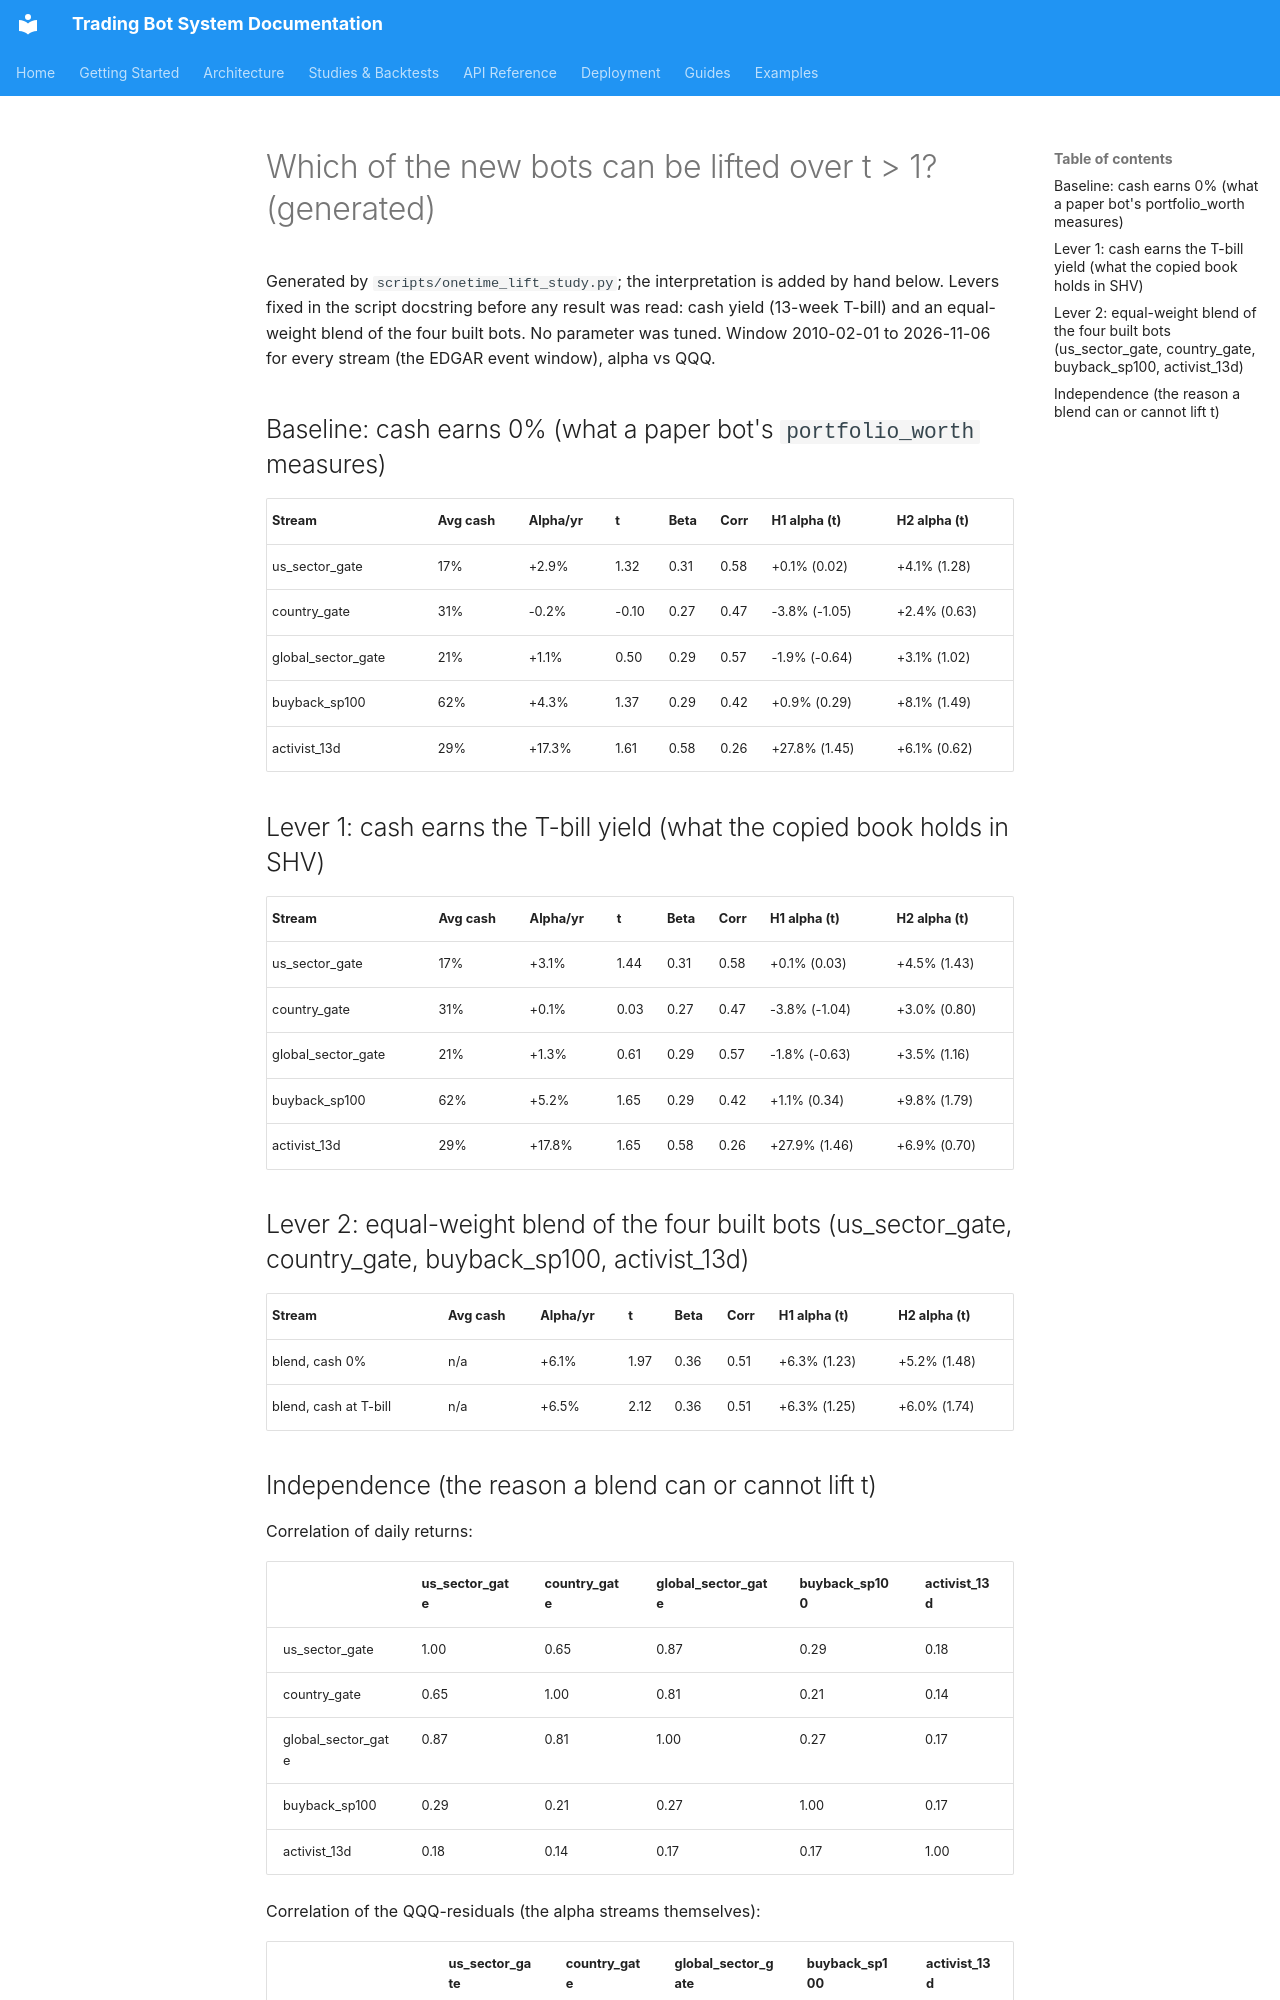

repository: JustinGuese/python_tradingbot_framework · page: backtests/lift-over-t1-2026-11/index.html · generator: mkdocs

# Which of the new bots can be lifted over t > 1? (generated)

Generated by `scripts/onetime_lift_study.py`; the interpretation is added by hand below. Levers fixed in the script docstring before any result was read: cash yield (13-week T-bill) and an equal-weight blend of the four built bots. No parameter was tuned.
Window 2010-02-01 to 2026-11-06 for every stream (the EDGAR event window), alpha vs QQQ.

## Baseline: cash earns 0% (what a paper bot's `portfolio_worth` measures)

| Stream | Avg cash | Alpha/yr | t | Beta | Corr | H1 alpha (t) | H2 alpha (t) |
|---|---|---|---|---|---|---|---|
| us_sector_gate | 17% | +2.9% | 1.32 | 0.31 | 0.58 | +0.1% (0.02) | +4.1% (1.28) |
| country_gate | 31% | -0.2% | -0.10 | 0.27 | 0.47 | -3.8% (-1.05) | +2.4% (0.63) |
| global_sector_gate | 21% | +1.1% | 0.50 | 0.29 | 0.57 | -1.9% (-0.64) | +3.1% (1.02) |
| buyback_sp100 | 62% | +4.3% | 1.37 | 0.29 | 0.42 | +0.9% (0.29) | +8.1% (1.49) |
| activist_13d | 29% | +17.3% | 1.61 | 0.58 | 0.26 | +27.8% (1.45) | +6.1% (0.62) |

## Lever 1: cash earns the T-bill yield (what the copied book holds in SHV)

| Stream | Avg cash | Alpha/yr | t | Beta | Corr | H1 alpha (t) | H2 alpha (t) |
|---|---|---|---|---|---|---|---|
| us_sector_gate | 17% | +3.1% | 1.44 | 0.31 | 0.58 | +0.1% (0.03) | +4.5% (1.43) |
| country_gate | 31% | +0.1% | 0.03 | 0.27 | 0.47 | -3.8% (-1.04) | +3.0% (0.80) |
| global_sector_gate | 21% | +1.3% | 0.61 | 0.29 | 0.57 | -1.8% (-0.63) | +3.5% (1.16) |
| buyback_sp100 | 62% | +5.2% | 1.65 | 0.29 | 0.42 | +1.1% (0.34) | +9.8% (1.79) |
| activist_13d | 29% | +17.8% | 1.65 | 0.58 | 0.26 | +27.9% (1.46) | +6.9% (0.70) |

## Lever 2: equal-weight blend of the four built bots (us_sector_gate, country_gate, buyback_sp100, activist_13d)

| Stream | Avg cash | Alpha/yr | t | Beta | Corr | H1 alpha (t) | H2 alpha (t) |
|---|---|---|---|---|---|---|---|
| blend, cash 0% | n/a | +6.1% | 1.97 | 0.36 | 0.51 | +6.3% (1.23) | +5.2% (1.48) |
| blend, cash at T-bill | n/a | +6.5% | 2.12 | 0.36 | 0.51 | +6.3% (1.25) | +6.0% (1.74) |

## Independence (the reason a blend can or cannot lift t)

Correlation of daily returns:

| | us_sector_gate | country_gate | global_sector_gate | buyback_sp100 | activist_13d |
|---|---|---|---|---|---|
| us_sector_gate | 1.00 | 0.65 | 0.87 | 0.29 | 0.18 |
| country_gate | 0.65 | 1.00 | 0.81 | 0.21 | 0.14 |
| global_sector_gate | 0.87 | 0.81 | 1.00 | 0.27 | 0.17 |
| buyback_sp100 | 0.29 | 0.21 | 0.27 | 1.00 | 0.17 |
| activist_13d | 0.18 | 0.14 | 0.17 | 0.17 | 1.00 |

Correlation of the QQQ-residuals (the alpha streams themselves):

| | us_sector_gate | country_gate | global_sector_gate | buyback_sp100 | activist_13d |
|---|---|---|---|---|---|
| us_sector_gate | 1.00 | 0.53 | 0.81 | 0.07 | 0.03 |
| country_gate | 0.53 | 1.00 | 0.74 | 0.02 | 0.02 |
| global_sector_gate | 0.81 | 0.74 | 1.00 | 0.05 | 0.02 |
| buyback_sp100 | 0.07 | 0.02 | 0.05 | 1.00 | 0.07 |
| activist_13d | 0.03 | 0.02 | 0.02 | 0.07 | 1.00 |
